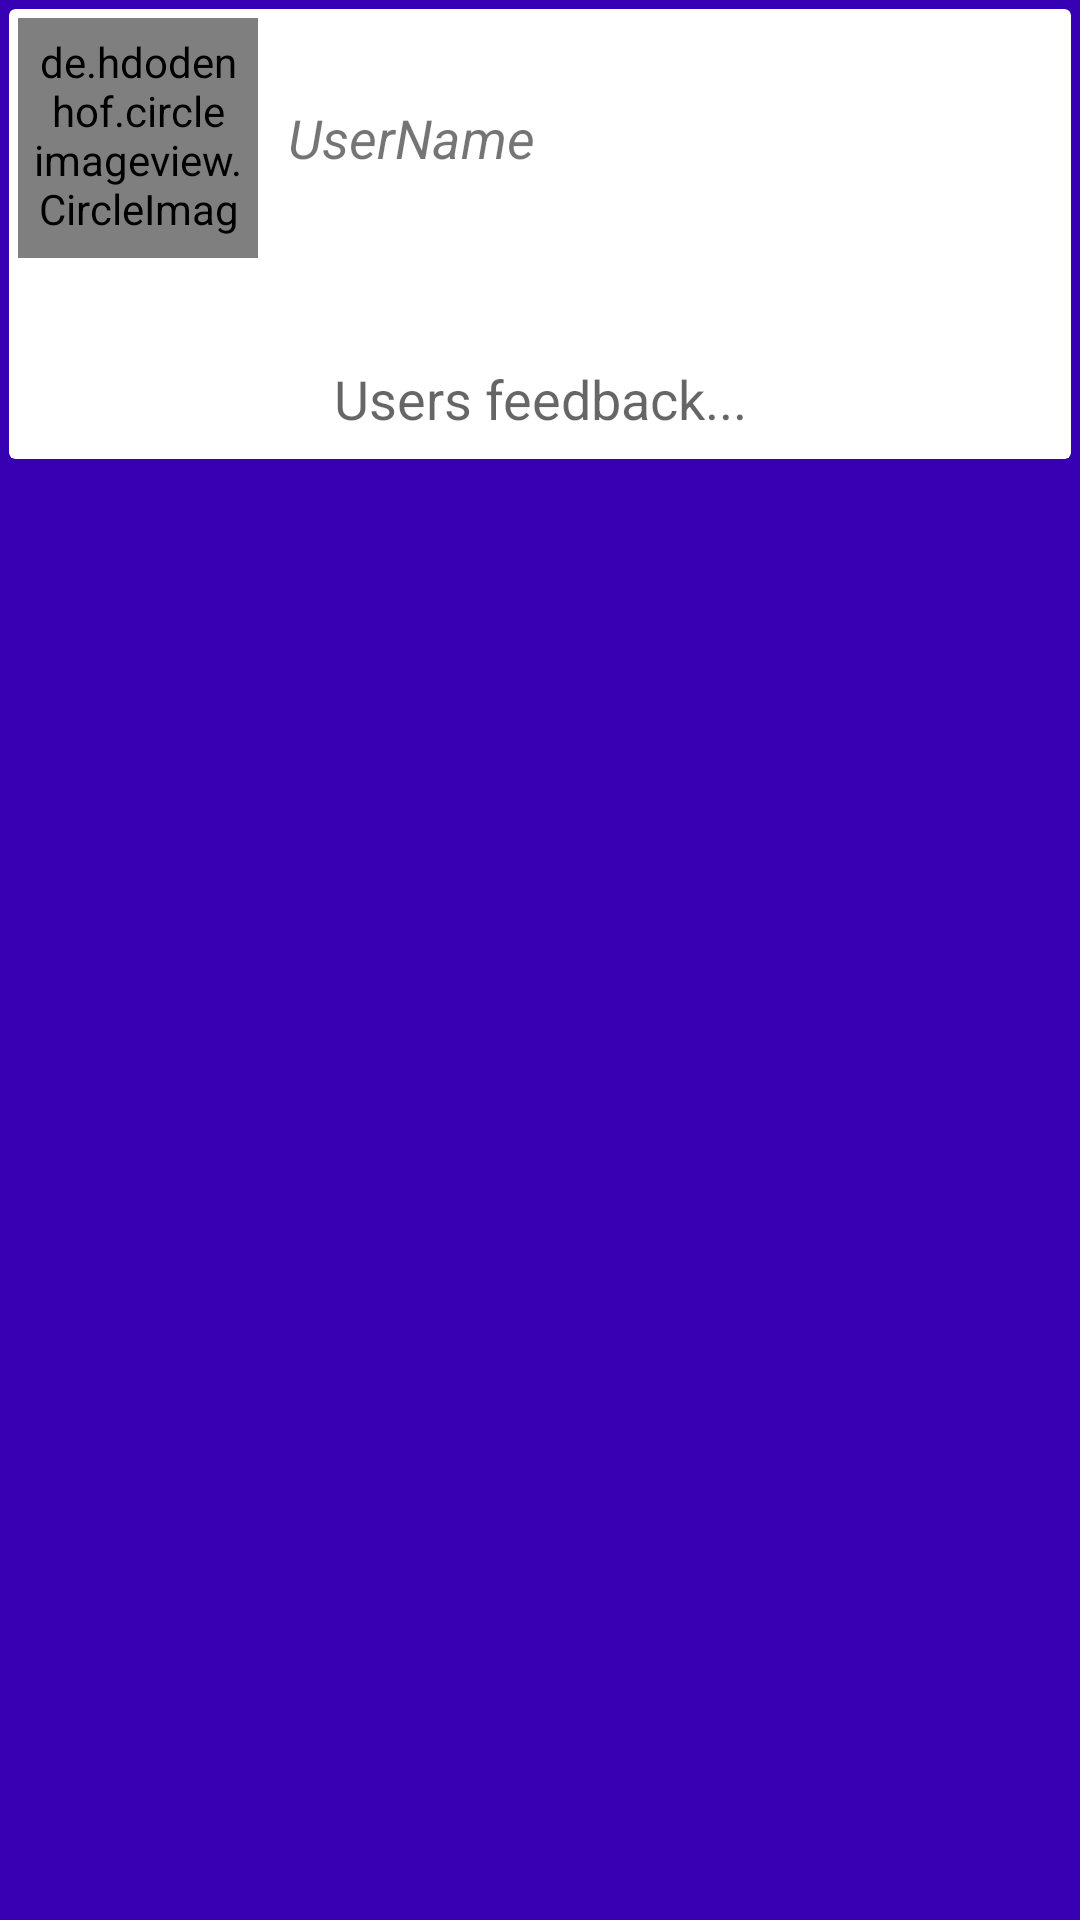

This screen was rendered from an Android layout file. Write that file and the resources it references.
<!-- AndroidManifest.xml: application theme Theme.MaterialComponents.Light.NoActionBar -->
<!-- res/layout/layout_feedback_list.xml -->
<?xml version="1.0" encoding="utf-8"?>

<RelativeLayout
    xmlns:android="http://schemas.android.com/apk/res/android"
    xmlns:tools="http://schemas.android.com/tools"
    android:layout_width="match_parent"
    android:layout_height="wrap_content"
    android:background="@color/design_default_color_primary_dark"
    tools:context=".Feedback"
    >

    <RelativeLayout
        android:layout_marginTop="3dp"
        android:layout_width="match_parent"
        android:layout_height="wrap_content"
        android:layout_marginLeft="3dp"
        android:layout_marginRight="3dp">
        <android.support.v7.widget.CardView
            android:layout_width="match_parent"
            android:layout_height="150dp"
            >

            <RelativeLayout
                android:layout_width="match_parent"
                android:layout_height="wrap_content"
                android:layout_gravity="bottom"
                android:padding="3dp">

                <LinearLayout
                    android:layout_width="match_parent"
                    android:layout_height="wrap_content">

                    <de.hdodenhof.circleimageview.CircleImageView
                        android:id="@+id/feedProfPic"
                        android:layout_width="80dp"
                        android:layout_height="80dp"
                        android:src="@drawable/profile"
                        android:padding="5dp"
                        />

                    <TextView
                        android:id="@+id/feeUserName"
                        android:layout_width="wrap_content"
                        android:layout_height="wrap_content"
                        android:text="UserName"
                        android:layout_marginLeft="10dp"
                        android:textSize="18dp"
                        android:layout_gravity="center"
                        android:textStyle="italic"/>

                </LinearLayout>

                <TextView
                    android:id="@+id/Admin_view_feedback"
                    android:layout_width="match_parent"
                    android:layout_height="wrap_content"
                    android:hint="Users feedback..."
                    android:layout_alignParentBottom="true"
                    android:layout_marginBottom="5dp"
                    android:padding="5dp"
                    android:gravity="center"
                    android:textSize="18sp"/>

            </RelativeLayout>

        </android.support.v7.widget.CardView>

    </RelativeLayout>

</RelativeLayout>
<!-- resources referenced by this layout -->
<resources>

</resources>
